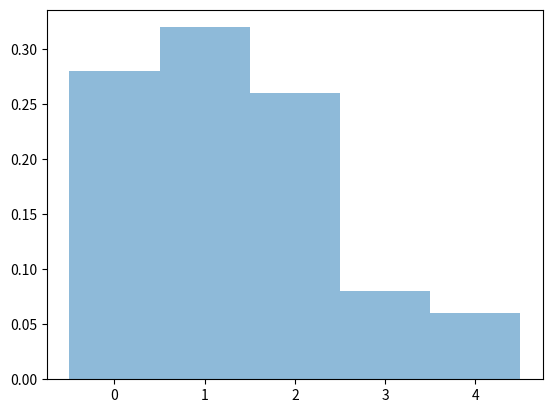

Source code (Python):
from collections import Counter

import numpy as np
from matplotlib import pyplot as plt
from numpy import mean

# Define the random variable X and its probabilities
x = [0, 1, 2, 3, 4]
p = [0.25, 0.35, 0.25, 0.1, 0.05]

# Number of simulations
N = 100

# Use numpy to simulate N random values for X
rng = np.random.default_rng()
simulated_values = rng.choice(x, size=N, replace=True, p=p)

# Create a histogram of the simulated values
plt.hist(simulated_values, bins=np.arange(-0.5, max(x) + 1.5, 1), density=True, alpha=0.5)
plt.show()

frequency_count = Counter(simulated_values)
print("Wahrscheinlichkeit hochstents 1 Tippfehler", (frequency_count[0] + frequency_count[1]) / N)
print("Simulated Medium Wert", mean(simulated_values))
print("Theoretical Medium Wert", x[0] * p[0] + x[1] * p[1] + x[2] * p[2] + x[3] * p[3] + x[4] * p[4])
